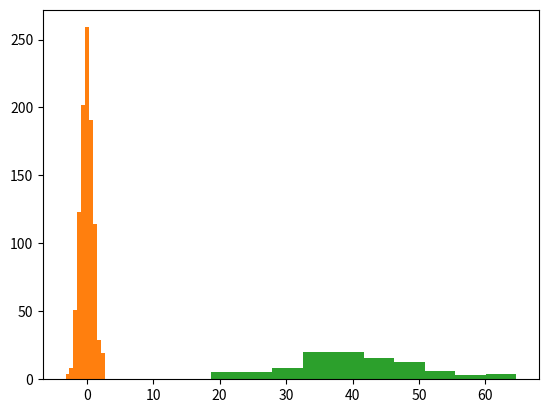

Write Python code to recreate this figure.
import numpy as np
import pandas as pd
import matplotlib.pyplot as plt

np.random.seed(10)
# here - mean=0, sd=1, size of the sample=10
x = np.random.normal(loc=0.0, scale=1.0, size=10)

plt.hist(x)

x = np.random.normal(loc=0.0, scale=1.0, size=1000)
plt.hist(x)

means = np.array([2, 100, 10])
sds = np.array([1, 5.5, 2.3])

corr_matrix = np.array([
    [1, 0.3, 0.8],
    [0.3, 1, 0.45],
    [0.8, 0.45, 1]])

sds_mult = np.array([
    [sds[0] * sds[0], sds[0] * sds[1], sds[0] * sds[2]],
    [sds[1] * sds[0], sds[1] * sds[1], sds[1] * sds[2]],
    [sds[2] * sds[0], sds[2] * sds[1], sds[2] * sds[2]]])

# more accurate: sds_mult = np.outer(sds, sds)

cov_matrix = corr_matrix * sds_mult
data = np.random.multivariate_normal(means, cov_matrix, size=10)

#checking correlations

np.corrcoef(data, rowvar=False)

# sampling more observations
data = np.random.multivariate_normal(means, cov_matrix, size=1000)

#checking correlations
print(np.corrcoef(data, rowvar=False))

# function for creating dataset with correlated variables from normal distribution

def create_correlated_variables(num_variables, num_samples, means, sds, corr_matrix):
    assert means.shape[0] == num_variables, f"There should be {num_samples} mean values for num_samples={num_samples}, got {means.shape[0]}"
    assert sds.shape[0] == num_variables, f"There should be {num_samples} sds values for num_samples={num_samples}, got {sds.shape[0]}"
    assert corr_matrix.shape[0] == corr_matrix.shape[1] == num_variables, f"Size of the corr_matrix should be ({num_variables},{num_variables}), got {corr_matrix.shape}"
    assert (corr_matrix <= 1).all() and (corr_matrix >= -1).all(), "All values in corr_matrix should be between -1 and 1"
    
    sds_mult = np.outer(sds, sds)
    cov_matrix = corr_matrix * sds_mult
    
    return np.random.multivariate_normal(means, cov_matrix, size=num_samples)

# usage example
means = np.array([2, 100, 10])
sds = np.array([1, 5.5, 2.3])

corr_matrix = np.array([
    [1, 0.3, 0.8],
    [0.3, 1, 0.45],
    [0.8, 0.45, 1]])
x = create_correlated_variables(3, 10000, means, sds, corr_matrix)
np.corrcoef(x, rowvar=False)

# y0 and y1 from the same distribution
np.random.seed(10)
y_if_control = np.random.normal(10, 2, size=10)
treatment_effect = 5
y_if_treated = np.copy(y_if_control) + treatment_effect

data = pd.DataFrame(np.stack([y_if_control, y_if_treated], axis=-1), columns = ['y0', 'y1'])
data

# or we can create y0 and y1 from different correlated distributions

means = np.array([10, 10])
sds = np.array([2, 2])
corr_matrix = np.array([
    [1, 0.8],
    [0.8, 1]
])

data1 = create_correlated_variables(2, 10, means, sds, corr_matrix)


treatment_effect = 5

# data[:, 0] - controlled, y0
data1[:, 1] += treatment_effect # treated, y1

data1 = pd.DataFrame(data, columns = ['y0', 'y1'])


# or we can just add some noise from normal distribution 

# generating treatment assignment randomly from bernoulli dostribution
# assigning treatment to each person with probability 0.5 (this probability may differ)
z = np.random.binomial(1, 0.5, size=len(data))

z

data['z'] = z

data

sample_size = 100


# age column
age = np.random.normal(40, 10, sample_size)

plt.hist(age)

# converting age column to int
age = age.astype(int)

np.min(age), np.max(age)

np.where(age < 45)

# 3 groups - [19-30, 30-45, 45-60]
# this if my random division into groups, in real research such things are done accorring to some theory/knowledge
age_groups = np.copy(age)
age_groups[age < 30] = 1
age_groups[(age >= 30)*(age < 45)] = 2
age_groups[age >= 45] = 3

age_groups

data_age_groups = pd.DataFrame(age_groups, columns=['age_group'])
data_age_groups

np.random.seed(10)
y_if_control = np.random.normal(10, 2, size=sample_size)
y_if_treated = np.copy(y_if_control)

data_age_groups['y0'] = y_if_control # y if control
data_age_groups['y1'] = y_if_treated # y if treated, but its not final version, we would add TE here

data_age_groups

data_age_groups['y1'] = data_age_groups.apply(lambda x: x.y1 - 2 if x.age_group==1 
                                              else x.y1 + 5 if x.age_group==2 
                                              else x.y1 + 10, 
                                              axis=1)
# you can do the same thing but on raw numpy arrays just by indexing  with age_groups array

# assigning treatment to each person with probability 0.3
z = np.random.binomial(1, 0.3, size=len(data_age_groups))
data_age_groups['z'] = z

data_age_groups

def assign_treatment(age_group):
    if age_group == 1:
        return np.random.binomial(1, 0.2)
    if age_group == 2:
        return np.random.binomial(1, 0.4)
    if age_group == 3:
        return np.random.binomial(1, 0.6)


data_age_groups['z_new'] = data_age_groups['age_group'].apply(assign_treatment)

data_age_groups